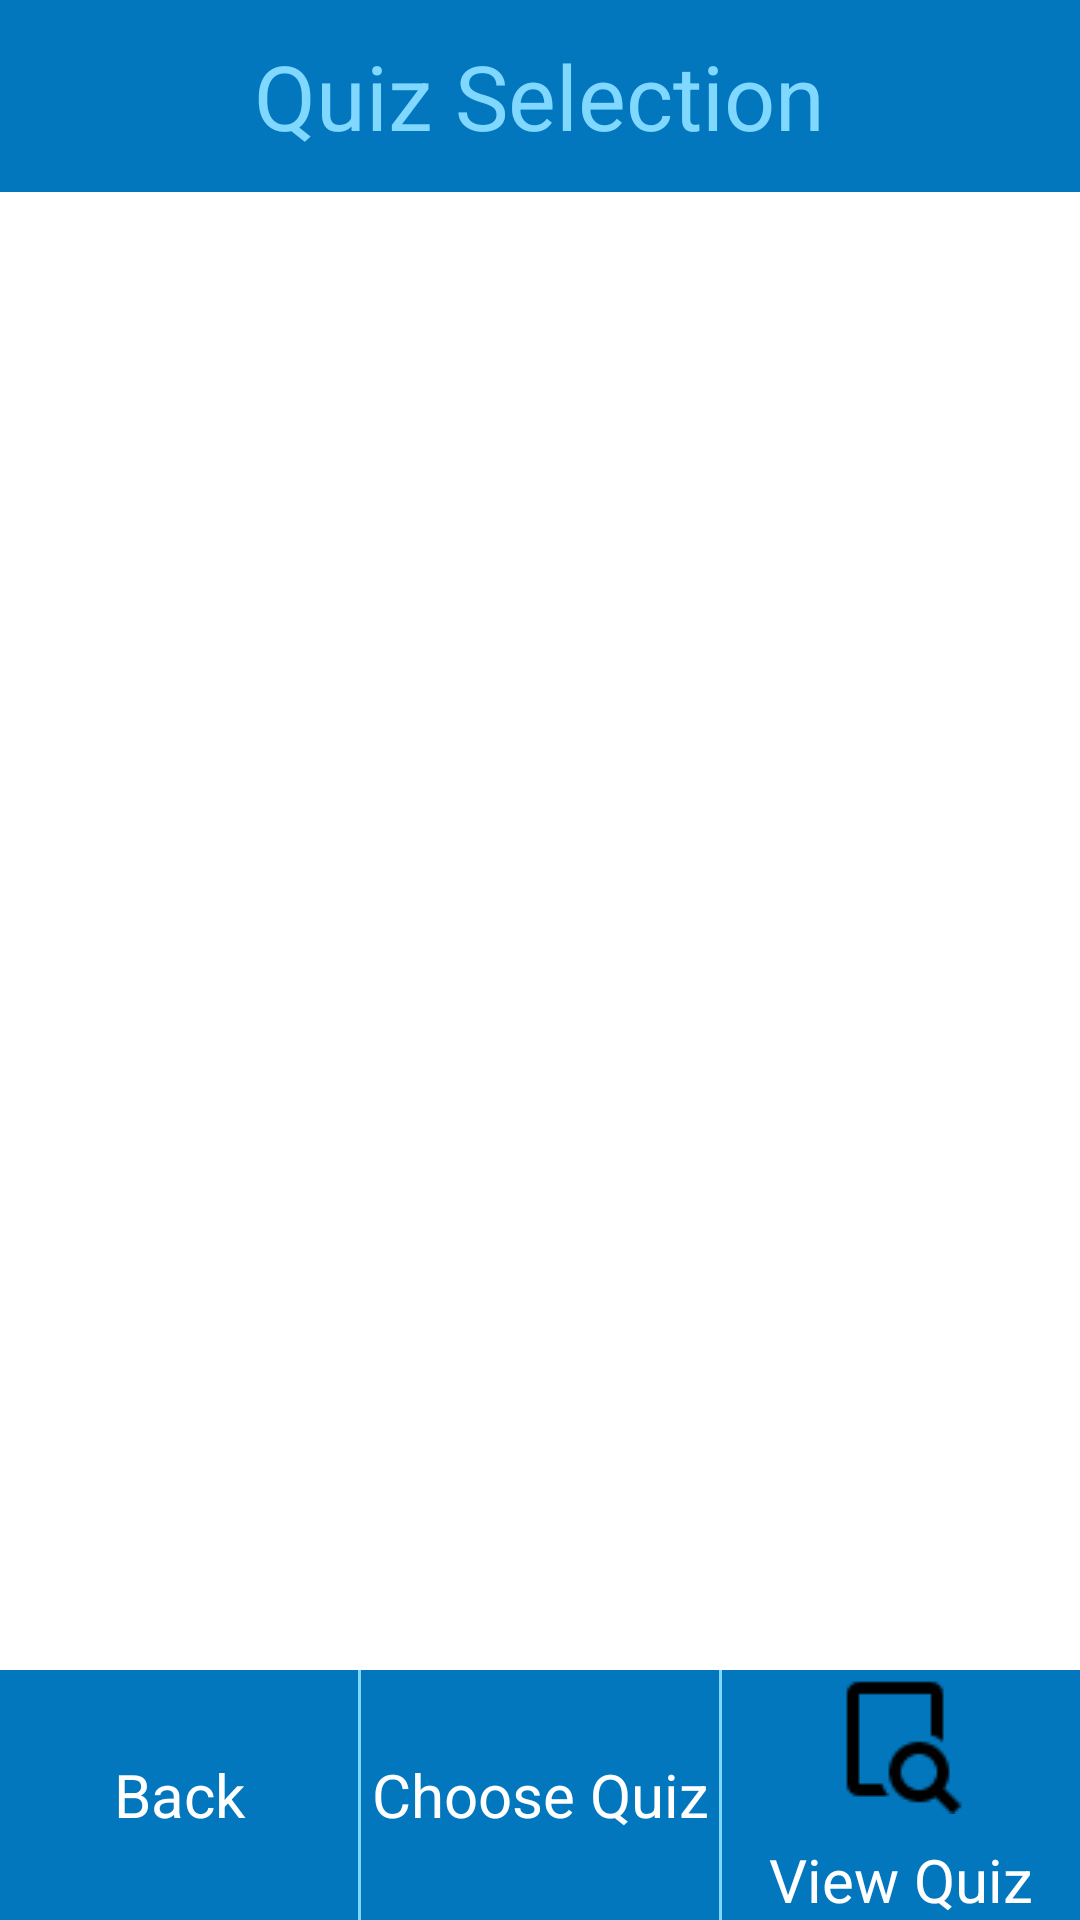

Android layout source for this screen:
<!-- AndroidManifest.xml: application theme AppTheme -->
<!-- res/layout/lect_quizselectionview.xml -->
<?xml version="1.0" encoding="utf-8"?>

<LinearLayout xmlns:android="http://schemas.android.com/apk/res/android"
    android:layout_width="match_parent"
    android:layout_height="match_parent"
    android:orientation="vertical" >

    <LinearLayout
        android:id="@+id/linearLayout1"
        android:layout_width="match_parent"
        android:layout_height="0dp"
        android:layout_weight="0.1"
        android:background="@color/top_bar_backgroundcolor_blue"
        android:orientation="vertical" >

        <LinearLayout
            android:layout_width="wrap_content"
            android:layout_height="fill_parent"
            android:layout_gravity="center" >

            <TextView
                android:id="@+id/titleQuizSelection"
                android:layout_width="wrap_content"
                android:layout_height="wrap_content"
                android:layout_gravity="center"
                android:background="?android:attr/selectableItemBackground"
                android:text="Quiz Selection"
                android:textAppearance="?android:attr/textAppearanceLarge"
                android:textColor="@color/title_color"
                android:textSize="@dimen/Titles_font" />
        </LinearLayout>
    </LinearLayout>

    <ListView
        android:id="@+id/quizzesListView"
        android:layout_width="match_parent"
        android:layout_height="0dp"
        android:layout_weight="0.77" >
    </ListView>

    <LinearLayout
        android:layout_width="fill_parent"
        android:layout_height="0dp"
        android:layout_weight="0.13"
        android:background="@color/top_bar_backgroundcolor_blue"
        android:dividerPadding="10dp"
        android:gravity="center"
        android:showDividers="middle" >

        <Button
            android:id="@+id/backBtnQuizSelect"
            android:layout_width="0dp"
            android:layout_height="fill_parent"
            android:layout_weight="0.3"
            android:background="@drawable/ripple_effect"
            android:text="Back"
            android:textColor="@color/accent"
            android:textSize="@dimen/Buttons_font" />

        <View
            android:layout_width="1dp"
            android:layout_height="fill_parent"
            android:background="@color/title_color" />

        <Button
            android:id="@+id/chooseQuizBtn"
            android:layout_width="0dp"
            android:layout_height="match_parent"
            android:layout_weight="0.3"
            android:background="@drawable/ripple_effect"
            android:padding="0dp"
            android:text="Choose Quiz"
            android:textColor="@color/accent"
            android:textSize="@dimen/Buttons_font" />

        <View
            android:layout_width="1dp"
            android:layout_height="fill_parent"
            android:background="@color/title_color" />

        <Button
            android:id="@+id/viewQuizBtn"
            android:layout_width="0dp"
            android:layout_height="fill_parent"
            android:layout_weight="0.3"
            android:background="@drawable/ripple_effect"
            android:drawableTop="@drawable/view"
            android:gravity="bottom|center"
            android:text="View Quiz"
            android:textColor="@color/accent"
            android:textSize="@dimen/Buttons_font" />

    </LinearLayout>

</LinearLayout>
<!-- resources referenced by this layout -->
<resources>
  <color name="accent">#FFFFFF</color>
  <color name="title_color">#80D8FF</color>
  <color name="top_bar_backgroundcolor_blue">#0277BD</color>
  <dimen name="Buttons_font">20sp</dimen>
  <dimen name="Titles_font">30sp</dimen>
  <!-- drawable ripple_effect (drawable) -->
  <?xml version="1.0" encoding="utf-8"?>
  
  <color xmlns:android="http://schemas.android.com/apk/res/android" >
      
   <solid android:color="@color/top_bar_backgroundcolor_blue" />
  </color>
  <!-- drawable view: png bitmap (drawable, 640 bytes) -->
  <style name="AppTheme" parent="android:Theme.Holo.Light.NoActionBar">
          <item name="android:colorPrimary">@color/primary</item>
          <item name="android:colorPrimaryDark">@color/primary_dark</item>
          <item name="android:colorAccent">@color/accent</item>
          <item name="android:textColorPrimary">@color/text_primary</item>
          <item name="android:textColor">@color/text_secondary</item>
          <item name="android:navigationBarColor">@color/primary_dark</item>
       	
      </style>
  <color name="primary">#B3E5FC</color>
  <color name="primary_dark">#0277BD</color>
  <color name="text_primary">#0D47A1</color>
  <color name="text_secondary">#263238</color>
</resources>
